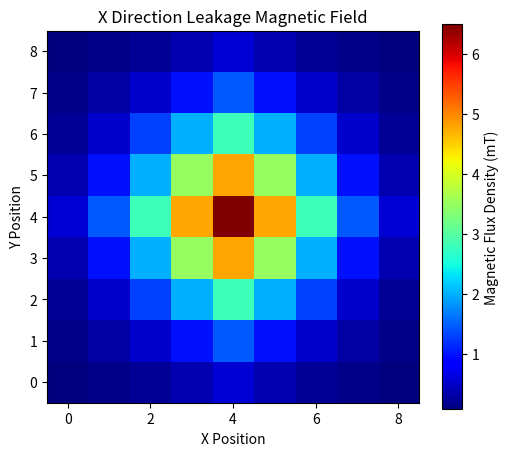
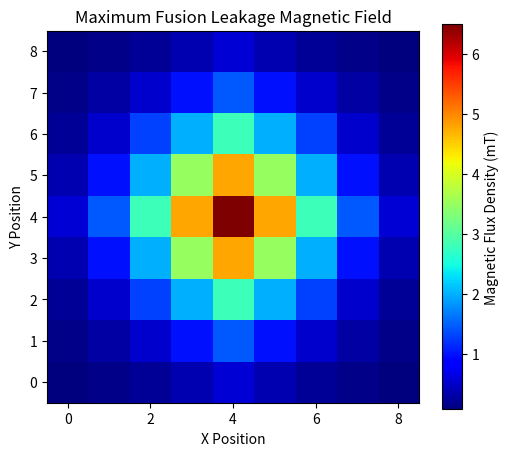
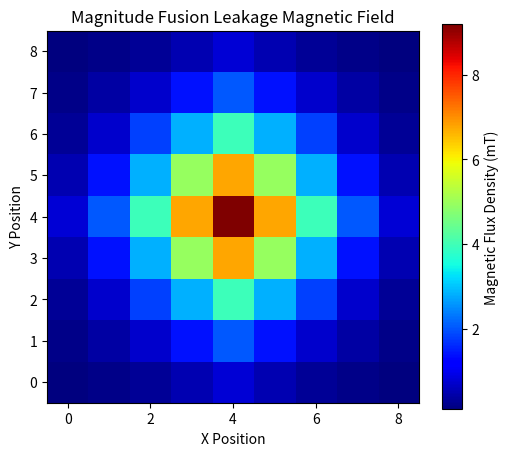
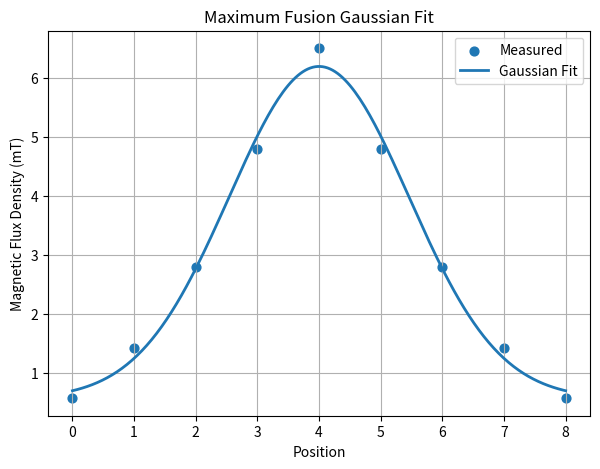
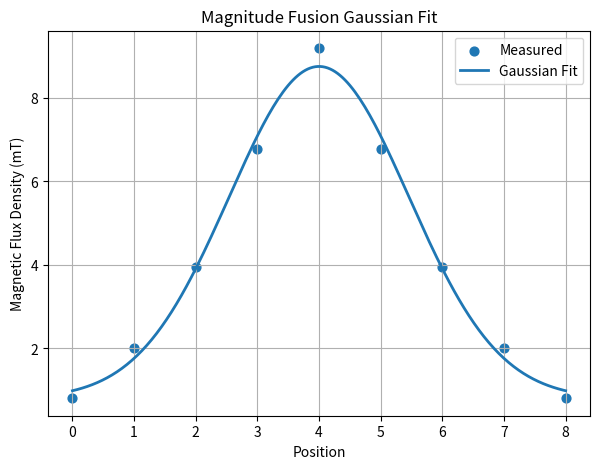

Python code for these plots, in order:
import numpy as np
import matplotlib.pyplot as plt
from scipy.optimize import curve_fit
import pandas as pd
V = np.array([
[1.651,1.652,1.653,1.655,1.658,1.655,1.653,1.652,1.651],
[1.652,1.654,1.657,1.664,1.670,1.664,1.657,1.654,1.652],
[1.653,1.657,1.668,1.678,1.689,1.678,1.668,1.657,1.653],
[1.655,1.664,1.678,1.699,1.717,1.699,1.678,1.664,1.655],
[1.658,1.670,1.689,1.717,1.741,1.717,1.689,1.670,1.658],
[1.655,1.664,1.678,1.699,1.717,1.699,1.678,1.664,1.655],
[1.653,1.657,1.668,1.678,1.689,1.678,1.668,1.657,1.653],
[1.652,1.654,1.657,1.664,1.670,1.664,1.657,1.654,1.652],
[1.651,1.652,1.653,1.655,1.658,1.655,1.653,1.652,1.651]
])
V0 = 1.65          # 零磁场电压(V)
S = 0.014          # 灵敏度(V/mT)
B = (V - V0) / S
print("磁感应强度矩阵(mT)：")
print(np.round(B,3))
Bx = B.copy()
By = np.rot90(B)
B_max = np.maximum(np.abs(Bx), np.abs(By))
print()
print("最大值法融合完成")
B_sum = np.sqrt(Bx**2 + By**2)
print("幅值融合法完成")
print()
print("最大值法矩阵：")
print(np.round(B_max,3))
print()
print("幅值融合矩阵：")
print(np.round(B_sum,3))

plt.figure(figsize=(6,5))
plt.imshow(Bx,
           cmap='jet',
           origin='lower')
plt.colorbar(label='Magnetic Flux Density (mT)')
plt.title('X Direction Leakage Magnetic Field')
plt.xlabel('X Position')
plt.ylabel('Y Position')
plt.show()
plt.figure(figsize=(6,5))
plt.imshow(B_max,
           cmap='jet',
           origin='lower')

plt.colorbar(label='Magnetic Flux Density (mT)')
plt.title('Maximum Fusion Leakage Magnetic Field')
plt.xlabel('X Position')
plt.ylabel('Y Position')
plt.show()
plt.figure(figsize=(6,5))

plt.imshow(B_sum,
           cmap='jet',
           origin='lower')

plt.colorbar(label='Magnetic Flux Density (mT)')
plt.title('Magnitude Fusion Leakage Magnetic Field')
plt.xlabel('X Position')
plt.ylabel('Y Position')

plt.show()

center = B_max.shape[0] // 2

x = np.arange(B_max.shape[1])

y_max = B_max[center,:]

y_sum = B_sum[center,:]

def gaussian(x,a,x0,sigma,c):

    return a*np.exp(-(x-x0)**2/(2*sigma**2))+c

popt_max,pcov_max = curve_fit(
    gaussian,
    x,
    y_max,
    p0=[
        np.max(y_max),
        center,
        1,
        np.min(y_max)
    ]
)
popt_sum,pcov_sum = curve_fit(
    gaussian,
    x,
    y_sum,
    p0=[
        np.max(y_sum),
        center,
        1,
        np.min(y_sum)
    ]
)
print()
print("==========高斯拟合参数==========")
print()
print("最大值法：")
print(np.round(popt_max,4))

print()

print("幅值融合法：")

print(np.round(popt_sum,4))

x_fit = np.linspace(0,
                    B_max.shape[1]-1,
                    200)
y_fit_max = gaussian(
    x_fit,
    *popt_max
)

y_fit_sum = gaussian(
    x_fit,
    *popt_sum
)
plt.figure(figsize=(7,5))

plt.scatter(
    x,
    y_max,
    label="Measured",
    s=40
)
plt.plot(
    x_fit,
    y_fit_max,
    linewidth=2,
    label="Gaussian Fit"
)

plt.title("Maximum Fusion Gaussian Fit")
plt.xlabel("Position")
plt.ylabel("Magnetic Flux Density (mT)")
plt.grid(True)
plt.legend()
plt.show()
plt.figure(figsize=(7,5))
plt.scatter(
    x,
    y_sum,
    label="Measured",
    s=40
)
plt.plot(
    x_fit,
    y_fit_sum,
    linewidth=2,
    label="Gaussian Fit"
)
plt.title("Magnitude Fusion Gaussian Fit")
plt.xlabel("Position")
plt.ylabel("Magnetic Flux Density (mT)")
plt.grid(True)
plt.legend()
plt.show()

max_value_max = np.max(B_max)

position_max = np.unravel_index(
    np.argmax(B_max),
    B_max.shape
)

area_max = np.sum(B_max)

print()

print("========== 最大值法特征 ==========")

print("最大漏磁值：%.4f mT"%(max_value_max))

print("缺陷位置：",position_max)

print("漏磁面积：%.4f"%(area_max))

# 幅值法特征提取

max_value_sum = np.max(B_sum)

position_sum = np.unravel_index(
    np.argmax(B_sum),
    B_sum.shape
)

area_sum = np.sum(B_sum)

print()

print("========== 幅值融合法特征 ==========")

print("最大漏磁值：%.4f mT"%(max_value_sum))

print("缺陷位置：",position_sum)

print("漏磁面积：%.4f"%(area_sum))

# ==========================================
# 标准不确定度分析
# ==========================================

u_max = np.std(B_max,ddof=1)

u_sum = np.std(B_sum,ddof=1)

print()

print("========== 不确定度 ==========")

print("最大值法标准不确定度：%.4f"%(u_max))

print("幅值法标准不确定度：%.4f"%(u_sum))

# ==========================================
# 计算平均值
# ==========================================

mean_max = np.mean(B_max)

mean_sum = np.mean(B_sum)

print()

print("最大值法平均漏磁值：%.4f"%(mean_max))

print("幅值法平均漏磁值：%.4f"%(mean_sum))

# ==========================================
# 输出拟合参数
# ==========================================

print()

print("========== 拟合参数 ==========")

print()

print("最大值法")

print("峰值(a)：%.4f"%(popt_max[0]))

print("中心位置(x0)：%.4f"%(popt_max[1]))

print("宽度(sigma)：%.4f"%(popt_max[2]))

print("基线(c)：%.4f"%(popt_max[3]))

print()

print("幅值融合法")

print("峰值(a)：%.4f"%(popt_sum[0]))

print("中心位置(x0)：%.4f"%(popt_sum[1]))

print("宽度(sigma)：%.4f"%(popt_sum[2]))

print("基线(c)：%.4f"%(popt_sum[3]))

print()

print("==========================================")

print("          两种融合算法性能比较")

print("==========================================")

print()

print("{:<20}{:<15}{:<15}".format(
    "评价指标",
    "最大值法",
    "幅值融合法"
))

print("-"*55)

print("{:<20}{:<15.4f}{:<15.4f}".format(
    "最大漏磁值",
    max_value_max,
    max_value_sum
))

print("{:<20}{:<15.4f}{:<15.4f}".format(
    "漏磁面积",
    area_max,
    area_sum
))

print("{:<20}{:<15.4f}{:<15.4f}".format(
    "平均磁场",
    mean_max,
    mean_sum
))

print("{:<20}{:<15.4f}{:<15.4f}".format(
    "标准不确定度",
    u_max,
    u_sum
))

print("{:<20}{:<15.4f}{:<15.4f}".format(
    "拟合峰值",
    popt_max[0],
    popt_sum[0]
))

print("{:<20}{:<15.4f}{:<15.4f}".format(
    "拟合宽度",
    popt_max[2],
    popt_sum[2]
))

print()


print("========== 数据分析结论 ==========")
if max_value_sum > max_value_max:
    print("① 幅值融合法获得了更大的漏磁峰值，对缺陷响应更强。")
else:
    print("① 最大值法获得了更大的漏磁峰值。")
if area_sum > area_max:
    print("② 幅值融合法获得了更大的漏磁面积，更容易保留缺陷信息。")
else:
    print("② 最大值法获得了更大的漏磁面积。")
if u_sum < u_max:
    print("③ 幅值融合法的不确定度更小，数据更加稳定。")
else:
    print("③ 最大值法的数据稳定性更好。")
print("④ 两种融合算法均能有效提高缺陷识别能力，可根据实际检测需求选择不同融合策略。")
